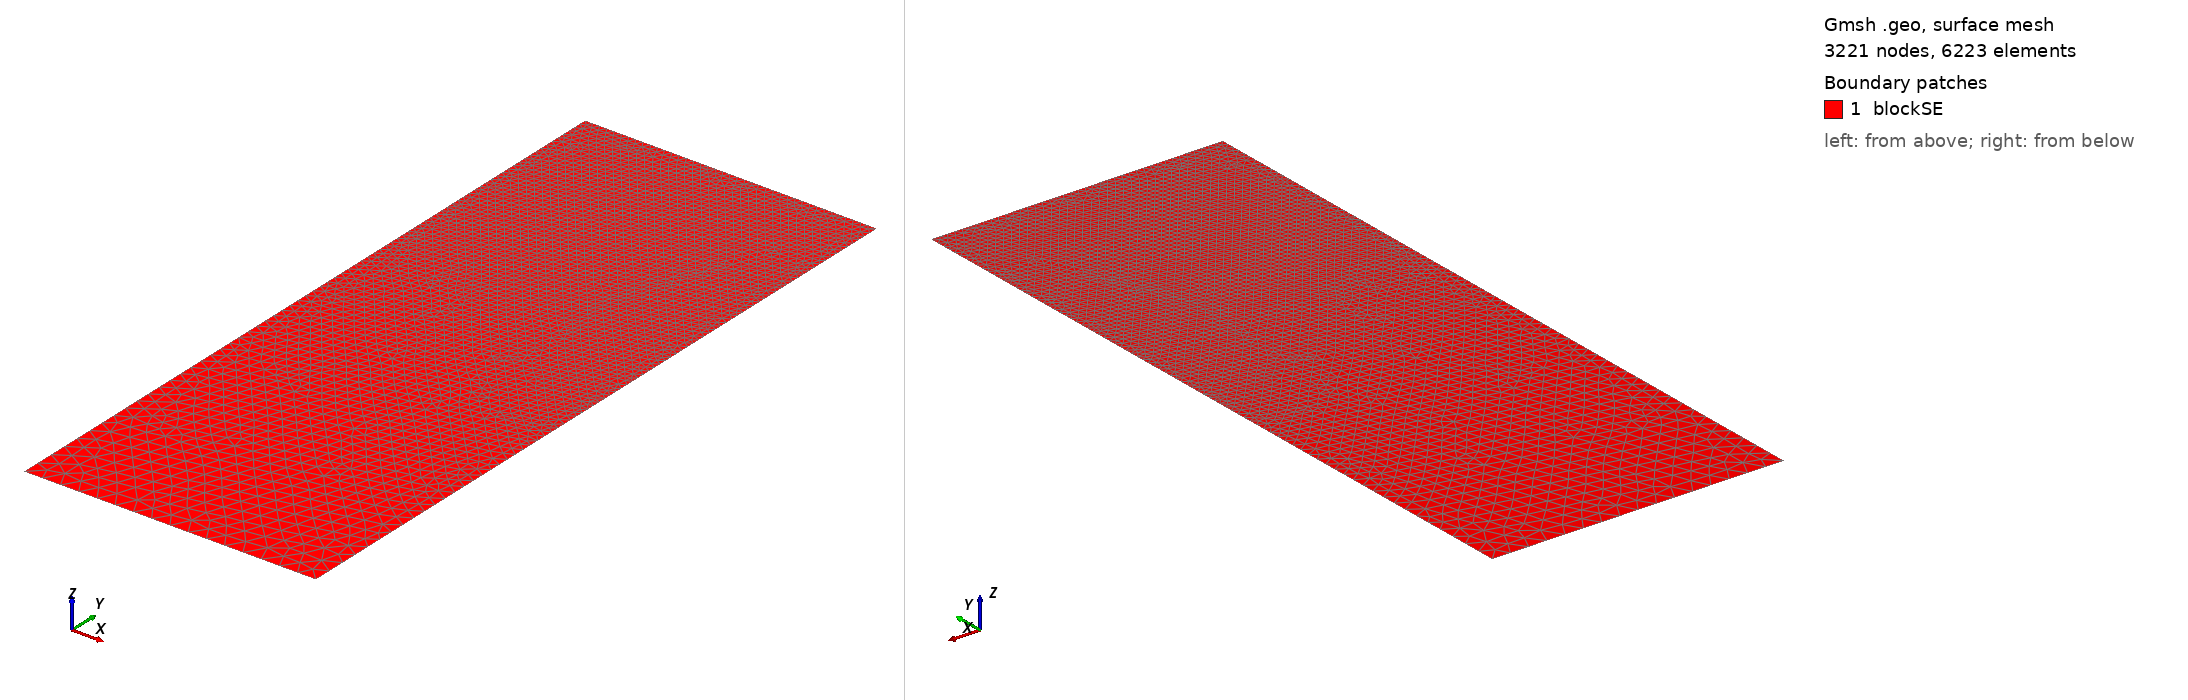

Gmsh geometry script, surface-meshed: 3221 nodes, 6223 surface elements. Boundary patches (legend numbers): 1 blockSE. Left view from above one corner, right view from below the opposite corner. Legend entries are the model's physical surfaces. The drawing asked Gmsh for element sizes between 1% and 20% of the model's largest extent; the script's own settings can give other sizes.

=== t131.geo (drawn) ===
/// Build a 2D model with micro-electrode

//SetFactory("OpenCASCADE");

// Parameters
hSE  = 20.0;  // thickness of the SE, in unit um
wSE  = 8.0;  // width of the SE, in unit um
hLi  = 5.3627;    // initial height of the Li in the pore, in unit um
rp   = 0.05;  // the round radius at corner point, in unit um
mSE  = 0.5;  // mesh characteristic length for SE out boundaries
mAnd = 0.05;  // mesh characteristic length for micro-probe

//**** Create points **/
// Create points for the boundary
Point(1) = {0, 0, 0, mSE};            Point(2) = {wSE, 0, 0, mSE};
Point(3) = {wSE, hSE-hLi, 0, mAnd};   Point(4) = {wSE, hSE-rp, 0, mAnd}; 
Point(5) = {wSE-rp, hSE-rp, 0, mAnd}; Point(6) = {wSE-rp, hSE, 0, mAnd}; 
Point(7) = {0, hSE, 0, mAnd};

//***** Create lines **/
// Creat lines for the boundary
Line(1)   = {1, 2};     Line(2)   = {2, 3};
Line(3)   = {3, 4};     Circle(4) = {4, 5, 6};  
Line(5)   = {6, 7};     Line(6)   = {7, 1};

//*** Create loops from lines **/
Curve Loop(6) = {1, 2, 3, 4, 5, 6};   // Outer boundary

//*** Create blocks from lines **/
Plane Surface(1) = {6}; // creat block SE

//*** Physical names **/
Physical Curve("SE_btm")     = {1};
Physical Curve("SE_right")   = {2};
//Physical Curve("SE_top")     = {3};
Physical Curve("SE_left")    = {6};
Physical Curve("And_btm")    = {3, 4, 5};
Physical Surface("blockSE")  = {1};
